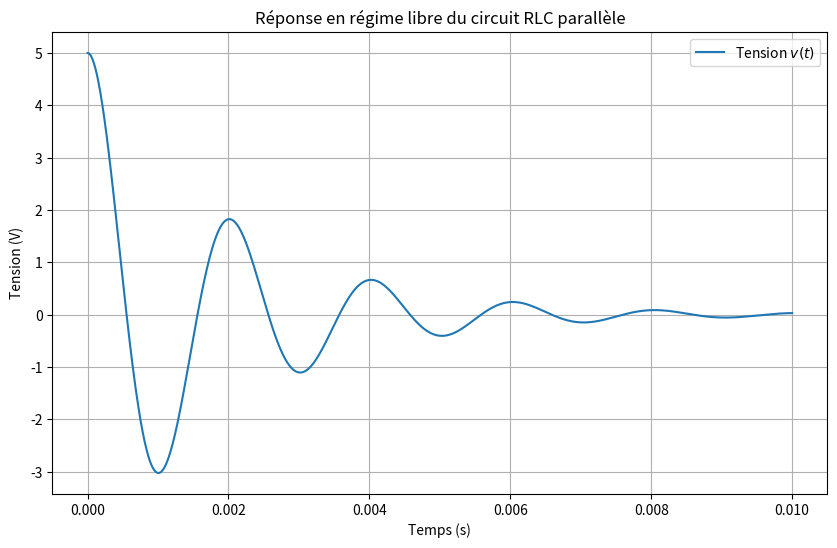
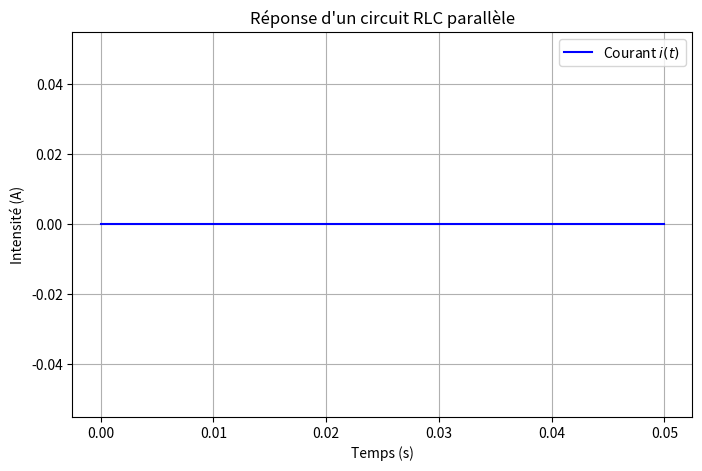

Write the Python code that produced these figures, in order.
import numpy as np
import matplotlib.pyplot as plt
from scipy.integrate import solve_ivp

# Paramètres du circuit
R = 1000  # Résistance en ohms
L = 0.1   # Inductance en henrys
C = 1e-6  # Capacité en farads

# Équation différentielle
def rlc_parallel(t, y):
    v, dv = y
    d2v = - (1 / (R * C)) * dv - (1 / (L * C)) * v
    return [dv, d2v]

# Conditions initiales
v0 = 5.0  # Tension initiale en volts
dv0 = 0.0  # Dérivée initiale de la tension
y0 = [v0, dv0]

# Temps de simulation
t_span = (0, 0.01)  # Intervalle de temps en secondes
t_eval = np.linspace(t_span[0], t_span[1], 1000)

# Résolution de l'équation différentielle
solution = solve_ivp(rlc_parallel, t_span, y0, t_eval=t_eval)

# Extraction des résultats
t = solution.t
v = solution.y[0]

# Affichage des résultats
plt.figure(figsize=(10, 6))
plt.plot(t, v, label="Tension $v(t)$")
plt.title("Réponse en régime libre du circuit RLC parallèle")
plt.xlabel("Temps (s)")
plt.ylabel("Tension (V)")
plt.grid()
plt.legend()
plt.show()

# Équation différentielle du système
def rlc_parallel(t, y):
    i, di_dt = y
    d2i_dt2 = -(R / L) * di_dt - (1 / (L * C)) * i
    return [di_dt, d2i_dt2]

# Conditions initiales
i0 = 0.0  # Intensité initiale
di_dt0 = 0.0  # Dérivée initiale de l'intensité
y0 = [i0, di_dt0]

# Plage de temps pour la simulation
t_span = (0, 0.05)  # De 0 à 50 ms
t_eval = np.linspace(t_span[0], t_span[1], 1000)

# Résolution numérique de l'EDO
solution = solve_ivp(rlc_parallel, t_span, y0, t_eval=t_eval, method='RK45')

# Extraction des résultats
t = solution.t
i = solution.y[0]

# Visualisation des résultats
plt.figure(figsize=(8, 5))
plt.plot(t, i, label="Courant $i(t)$", color='blue')
plt.title("Réponse d'un circuit RLC parallèle")
plt.xlabel("Temps (s)")
plt.ylabel("Intensité (A)")
plt.grid()
plt.legend()
plt.show()